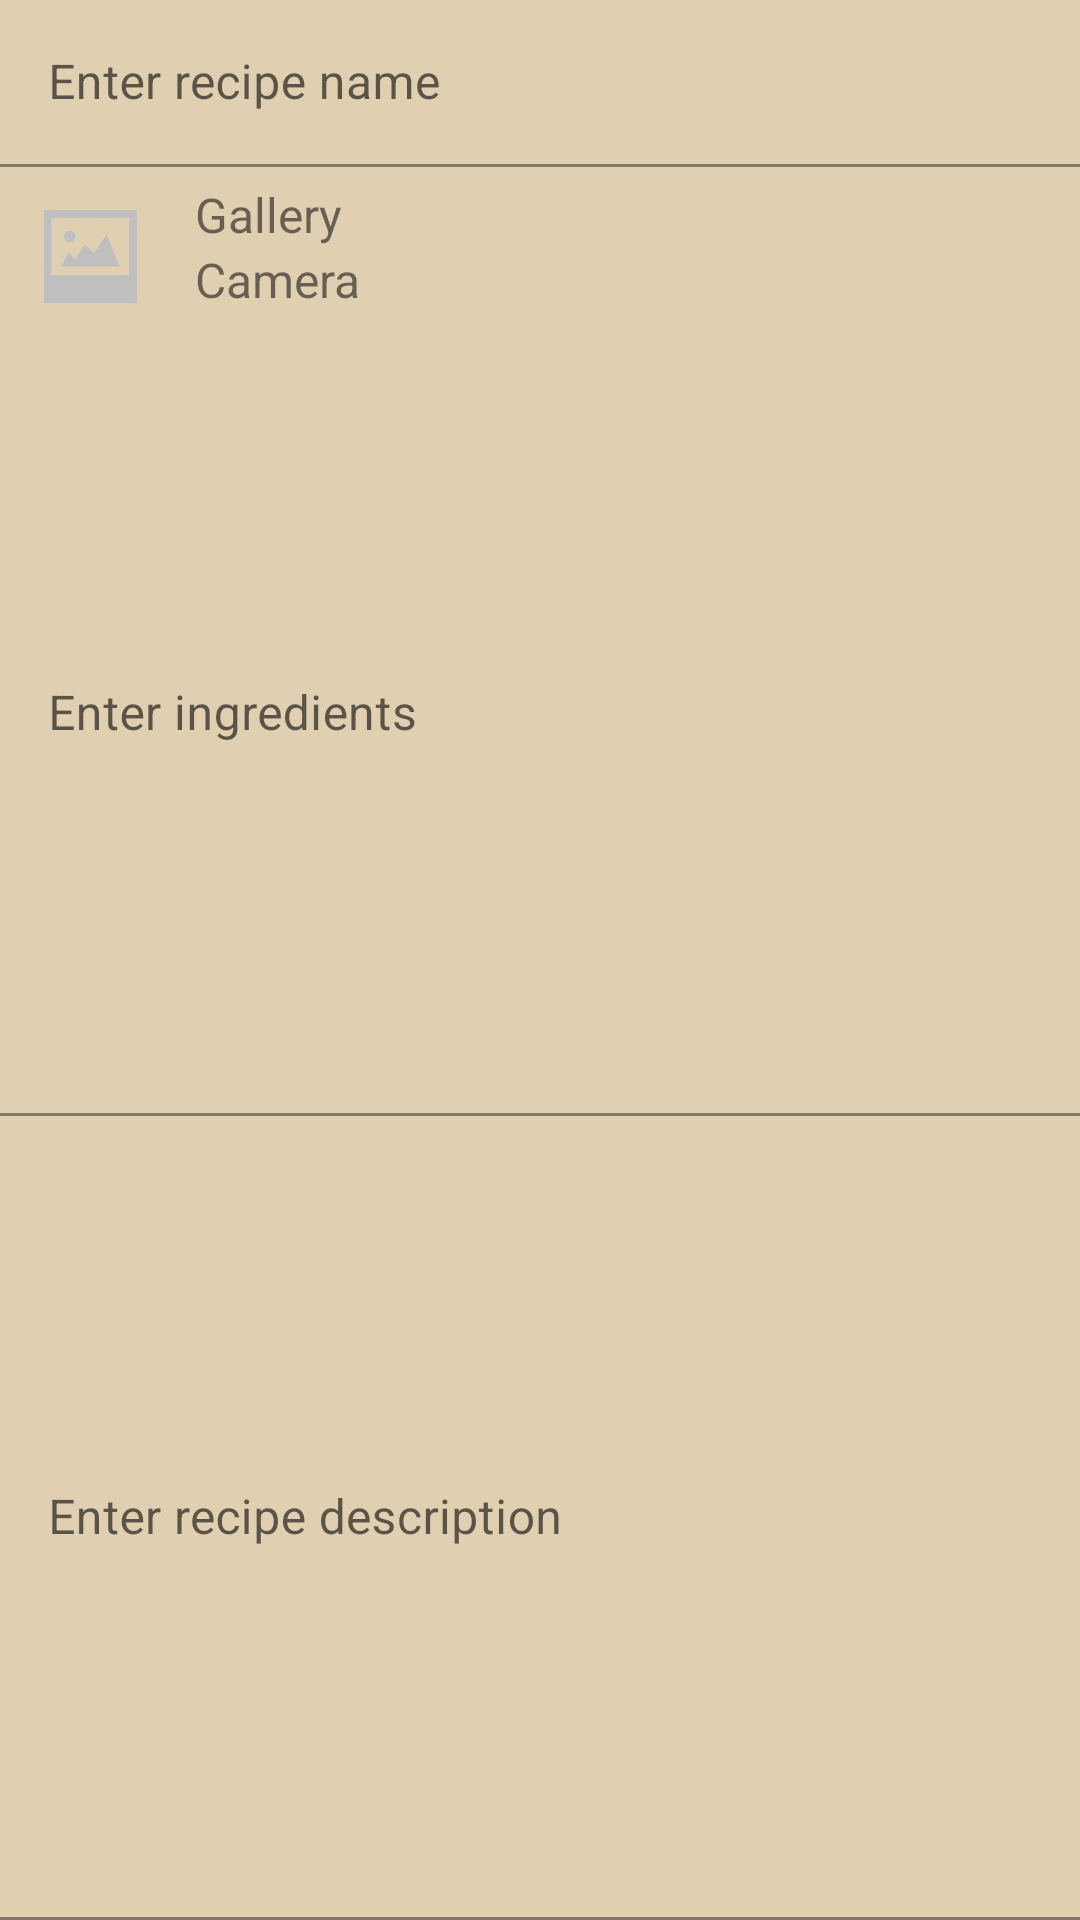

Reconstruct the res/layout file that produces this screen, plus the resources it refers to.
<!-- AndroidManifest.xml: application theme Theme.Recipe -->
<!-- res/layout/add_recipe.xml -->
<?xml version="1.0" encoding="utf-8"?>
<androidx.constraintlayout.widget.ConstraintLayout xmlns:android="http://schemas.android.com/apk/res/android"
    xmlns:app="http://schemas.android.com/apk/res-auto"
    android:layout_width="match_parent"
    android:layout_height="match_parent"
    android:layout_margin="5dp">

    <com.google.android.material.textfield.TextInputLayout
        android:id="@+id/layout"
        android:layout_width="0dp"
        android:layout_height="wrap_content"
        app:layout_constraintLeft_toLeftOf="parent"
        app:layout_constraintRight_toRightOf="parent"
        app:layout_constraintTop_toTopOf="parent">

        <com.google.android.material.textfield.TextInputEditText
            android:id="@+id/name"
            android:layout_width="match_parent"
            android:layout_height="wrap_content"
            android:background="@android:color/transparent"
            android:hint="Enter recipe name"/>
    </com.google.android.material.textfield.TextInputLayout>
    <ImageView
        android:id="@+id/image"
        android:layout_width="40dp"
        android:layout_height="40dp"
        android:src="@drawable/no_image_logo"
        android:layout_marginStart="10dp"
        android:layout_marginTop="10dp"
        android:layout_marginBottom="10dp"
        app:layout_constraintLeft_toLeftOf="parent"
        app:layout_constraintTop_toBottomOf="@id/layout"/>
    <TextView
        android:id="@+id/choose_image"
        android:layout_width="wrap_content"
        android:layout_height="wrap_content"
        android:text="Gallery"
        android:textSize="16sp"
        android:layout_marginStart="15dp"
        android:layout_marginTop="5dp"
        app:layout_constraintLeft_toRightOf="@id/image"
        app:layout_constraintTop_toBottomOf="@id/layout"/>
    <TextView
        android:id="@+id/take_image"
        android:layout_width="wrap_content"
        android:layout_height="wrap_content"
        android:text="Camera"
        android:textSize="16sp"
        android:layout_marginStart="15dp"
        app:layout_constraintLeft_toRightOf="@id/image"
        app:layout_constraintTop_toBottomOf="@id/choose_image"/>

    <com.google.android.material.textfield.TextInputLayout
        android:id="@+id/layout2"
        android:layout_width="0dp"
        android:layout_height="0dp"
        app:layout_constraintLeft_toLeftOf="parent"
        app:layout_constraintRight_toRightOf="parent"
        app:layout_constraintTop_toBottomOf="@id/take_image"
        app:layout_constraintBottom_toTopOf="@id/layout3">

    <com.google.android.material.textfield.TextInputEditText
        android:id="@+id/ingredients"
        android:layout_width="match_parent"
        android:layout_height="match_parent"
        android:background="@android:color/transparent"
        android:hint="Enter ingredients"/>
    </com.google.android.material.textfield.TextInputLayout>

    <com.google.android.material.textfield.TextInputLayout
        android:id="@+id/layout3"
        android:layout_width="0dp"
        android:layout_height="0dp"
        app:layout_constraintLeft_toLeftOf="parent"
        app:layout_constraintRight_toRightOf="parent"
        app:layout_constraintTop_toBottomOf="@id/layout2"
        app:layout_constraintBottom_toBottomOf="parent">

        <com.google.android.material.textfield.TextInputEditText
            android:id="@+id/recipe_description"
            android:layout_width="match_parent"
            android:layout_height="match_parent"
            android:background="@android:color/transparent"
            android:hint="Enter recipe description"/>
    </com.google.android.material.textfield.TextInputLayout>

    <androidx.fragment.app.FragmentContainerView
        android:id="@+id/container"
        android:layout_width="0dp"
        android:layout_height="0dp"
        app:layout_constraintLeft_toLeftOf="parent"
        app:layout_constraintRight_toRightOf="parent"
        app:layout_constraintBottom_toBottomOf="parent"
        app:layout_constraintTop_toTopOf="parent"/>

</androidx.constraintlayout.widget.ConstraintLayout>
<!-- resources referenced by this layout -->
<resources>
  <!-- drawable no_image_logo: png bitmap (drawable, 10323 bytes) -->
  <style name="Theme.Recipe" parent="Theme.MaterialComponents.DayNight.DarkActionBar">
          
          <item name="colorPrimary">@color/primary_color</item>
          <item name="colorPrimaryVariant">@color/primary_color2</item>
          <item name="colorOnPrimary">@color/white</item>
          
          <item name="colorSecondary">@color/teal_200</item>
          <item name="colorSecondaryVariant">@color/teal_700</item>
          <item name="colorOnSecondary">@color/black</item>
          
          <item name="android:statusBarColor" tools:targetApi="l">?attr/colorPrimaryVariant</item>
          
          <item name="android:windowBackground">@color/light_brown</item>
      </style>
  <color name="primary_color">#705148</color>
  <color name="primary_color2">#553E37</color>
  <color name="white">#FFFFFFFF</color>
  <color name="teal_200">#FF03DAC5</color>
  <color name="teal_700">#FF018786</color>
  <color name="black">#FF000000</color>
  <color name="light_brown">#e0cfb1</color>
</resources>
